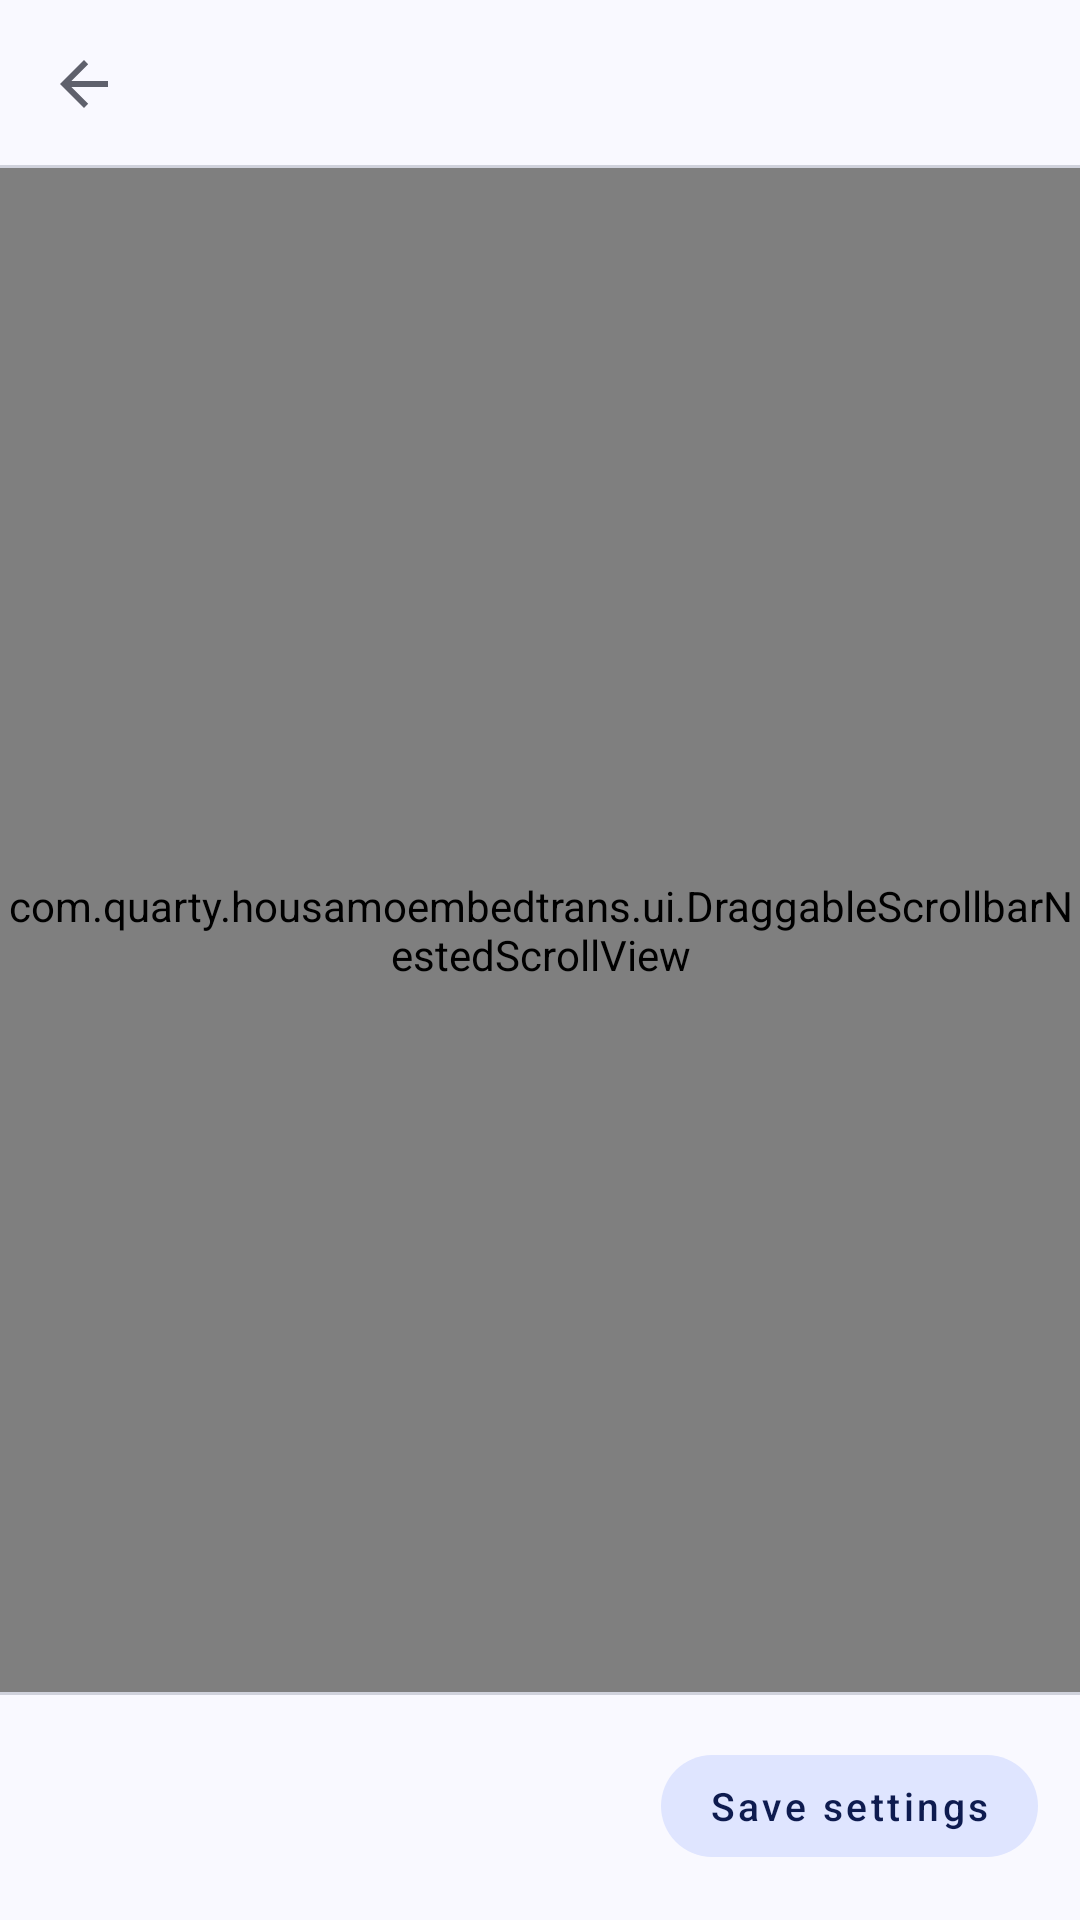

The Android layout XML behind this screen, and the referenced resources:
<!-- AndroidManifest.xml: application theme Theme.HousamoEmbedTrans -->
<!-- res/layout/activity_settings_category.xml -->
<?xml version="1.0" encoding="utf-8"?>
<LinearLayout
    xmlns:android="http://schemas.android.com/apk/res/android"
    xmlns:app="http://schemas.android.com/apk/res-auto"
    android:id="@+id/root_settings_category"
    android:layout_width="match_parent"
    android:layout_height="match_parent"
    android:background="?android:attr/colorBackground"
    android:orientation="vertical">

    <com.google.android.material.appbar.MaterialToolbar
        android:id="@+id/toolbar_settings_category"
        style="@style/Widget.HET.SettingsRebuild.Toolbar"
        android:layout_width="match_parent"
        android:layout_height="wrap_content"
        android:minHeight="56dp"
        android:background="@drawable/bg_settings_toolbar"
        app:navigationIcon="?attr/homeAsUpIndicator"
        app:titleTextColor="@color/het_on_surface" />

    <com.quarty.housamoembedtrans.ui.DraggableScrollbarNestedScrollView
        style="@style/Widget.HET.ScrollView"
        android:id="@+id/scroll_settings_category"
        android:layout_width="match_parent"
        android:layout_height="0dp"
        android:layout_weight="1"
        android:clipToPadding="false"
        android:fillViewport="true">

        <LinearLayout
            android:layout_width="match_parent"
            android:layout_height="wrap_content"
            android:orientation="vertical"
            android:paddingStart="14dp"
            android:paddingTop="15dp"
            android:paddingEnd="14dp"
            android:paddingBottom="20dp">

            <TextView
                android:id="@+id/tv_settings_category_eyebrow"
                android:layout_width="match_parent"
                android:layout_height="wrap_content"
                android:text="@string/settings_category_eyebrow"
                android:textColor="@color/het_primary_strong"
                android:textSize="12sp"
                android:textStyle="bold"
                android:letterSpacing="0.06"
                android:includeFontPadding="false"
                android:textAllCaps="true" />

            <TextView
                android:id="@+id/tv_settings_category_title"
                android:layout_width="match_parent"
                android:layout_height="wrap_content"
                android:layout_marginTop="5dp"
                android:textColor="@color/het_on_surface"
                android:textSize="22sp"
                android:textStyle="bold"
                android:includeFontPadding="false" />

            <TextView
                android:id="@+id/tv_settings_category_description"
                android:layout_width="match_parent"
                android:layout_height="wrap_content"
                android:layout_marginTop="5dp"
                android:textColor="@color/het_on_surface_muted"
                android:textSize="12sp"
                android:lineSpacingMultiplier="1.5"
                android:includeFontPadding="false" />

            <com.google.android.material.card.MaterialCardView
                style="@style/Widget.HET.SettingsCategory.ScopeCard"
                android:layout_width="match_parent"
                android:layout_height="wrap_content"
                android:layout_marginTop="10dp">

                <LinearLayout
                    android:layout_width="match_parent"
                    android:layout_height="wrap_content"
                    android:orientation="vertical"
                    android:paddingStart="12dp"
                    android:paddingTop="12dp"
                    android:paddingEnd="12dp"
                    android:paddingBottom="12dp">

                    <TextView
                        android:layout_width="match_parent"
                        android:layout_height="wrap_content"
                        android:text="@string/settings_category_scope_title"
                        android:textColor="@color/het_on_surface"
                        android:textSize="13sp"
                        android:textStyle="bold"
                        android:includeFontPadding="false" />

                    <TextView
                        android:id="@+id/tv_settings_category_scope"
                        android:layout_width="match_parent"
                        android:layout_height="wrap_content"
                        android:layout_marginTop="5dp"
                        android:textColor="@color/het_on_primary_container"
                        android:textSize="12sp"
                        android:lineSpacingMultiplier="1.45"
                        android:includeFontPadding="false" />
                </LinearLayout>
            </com.google.android.material.card.MaterialCardView>

            <LinearLayout
                android:id="@+id/settings_fields"
                android:layout_width="match_parent"
                android:layout_height="wrap_content"
                android:layout_marginTop="10dp"
                android:orientation="vertical" />

            <LinearLayout
                android:id="@+id/settings_additional_info"
                android:layout_width="match_parent"
                android:layout_height="wrap_content"
                android:orientation="vertical" />

            <TextView
                android:layout_width="match_parent"
                android:layout_height="wrap_content"
                android:layout_marginTop="8dp"
                android:text="@string/settings_category_memory_hint"
                android:textColor="@color/het_on_surface_muted"
                android:textSize="11sp"
                android:lineSpacingMultiplier="1.45"
                android:includeFontPadding="false" />
        </LinearLayout>
    </com.quarty.housamoembedtrans.ui.DraggableScrollbarNestedScrollView>

    <LinearLayout
        android:id="@+id/settings_category_page_actions"
        android:layout_width="match_parent"
        android:layout_height="@dimen/het_bottom_bar_height"
        android:background="@drawable/bg_primary_navigation"
        android:gravity="center_vertical|end"
        android:paddingStart="14dp"
        android:paddingEnd="14dp"
        android:baselineAligned="false"
        android:orientation="horizontal">

        <com.google.android.material.button.MaterialButton
            android:id="@+id/btn_save_settings_category"
            style="@style/Widget.HET.Button.Primary"
            android:layout_width="wrap_content"
            android:layout_height="wrap_content"
            android:minHeight="34dp"
            android:elevation="0dp"
            android:stateListAnimator="@null"
            android:textSize="13sp"
            android:text="@string/settings_category_save" />
    </LinearLayout>
</LinearLayout>
<!-- resources referenced by this layout -->
<resources>
  <color name="het_on_primary_container">#FF0E1B4F</color>
  <color name="het_on_surface">#FF191B23</color>
  <color name="het_on_surface_muted">#FF5F616C</color>
  <color name="het_primary_strong">#FF34458F</color>
  <dimen name="het_bottom_bar_height">76dp</dimen>
  <!-- drawable bg_primary_navigation (drawable) -->
  <?xml version="1.0" encoding="utf-8"?>
  <layer-list xmlns:android="http://schemas.android.com/apk/res/android">
      <item android:top="1dp">
          <shape android:shape="rectangle">
              <solid android:color="@color/het_surface" />
          </shape>
      </item>
      <item android:height="1dp">
          <shape android:shape="rectangle">
              <solid android:color="@color/het_outline_soft" />
          </shape>
      </item>
  </layer-list>
  <string name="settings_category_eyebrow">Settings category</string>
  <string name="settings_category_memory_hint">Settings are saved locally and apply from the next eligible run.</string>
  <string name="settings_category_save">Save settings</string>
  <string name="settings_category_scope_title">Effective scope</string>
  <style name="Widget.HET.Button.Primary" parent="Widget.HET.Button">
          <item name="backgroundTint">@color/het_primary_container</item>
          <item name="android:textColor">@color/het_on_primary_container</item>
          <item name="strokeWidth">0dp</item>
      </style>
  <style name="Widget.HET.ScrollView">
          <item name="android:scrollbars">none</item>
          <item name="android:fadeScrollbars">false</item>
          <item name="android:scrollbarStyle">insideOverlay</item>
          <item name="android:scrollbarSize">4dp</item>
          <item name="android:paddingEnd">0dp</item>
          <item name="android:scrollbarThumbVertical">@drawable/het_scrollbar_thumb_vertical</item>
      </style>
  <style name="Widget.HET.SettingsCategory.ScopeCard" parent="Widget.MaterialComponents.CardView">
          <item name="cardBackgroundColor">@color/het_primary_container</item>
          <item name="cardCornerRadius">14dp</item>
          <item name="cardElevation">0dp</item>
          <item name="strokeColor">@color/het_settings_scope_stroke</item>
          <item name="strokeWidth">1dp</item>
      </style>
  <color name="het_surface">#FFF9F9FF</color>
  <color name="het_outline_soft">#FFD0D2DC</color>
  <color name="het_primary_container">#FFDFE5FF</color>
  <!-- drawable het_scrollbar_thumb_vertical (drawable) -->
  <?xml version="1.0" encoding="utf-8"?>
  <shape xmlns:android="http://schemas.android.com/apk/res/android"
      android:shape="rectangle">
      <corners android:radius="2dp" />
      <solid android:color="@color/het_primary_strong" />
      <size android:width="4dp" android:height="48dp" />
  </shape>
  <color name="het_settings_scope_stroke">#4D34458F</color>
  <style name="TextAppearance.HET.SettingsRebuild.ToolbarTitle" parent="TextAppearance.MaterialComponents.Headline6">
          <item name="android:includeFontPadding">false</item>
          <item name="android:letterSpacing">-0.02</item>
          <item name="android:textColor">@color/het_on_surface</item>
          <item name="android:textSize">22sp</item>
          <item name="android:textStyle">bold</item>
      </style>
  <color name="het_primary">#FF4D5FB3</color>
  <color name="het_primary_dark">#FF34458F</color>
  <color name="white">#FFFFFFFF</color>
  <color name="het_secondary">#FF4D5FB3</color>
  <color name="het_error">#FFA72B3C</color>
  <color name="het_on_error">#FFFFFFFF</color>
  <style name="Widget.HET.TonalCard" parent="Widget.MaterialComponents.CardView">
          <item name="cardBackgroundColor">@color/het_surface_container</item>
          <item name="cardCornerRadius">14dp</item>
          <item name="cardElevation">0dp</item>
          <item name="strokeWidth">0dp</item>
      </style>
  <color name="het_surface_container">#FFEEEFF7</color>
</resources>
